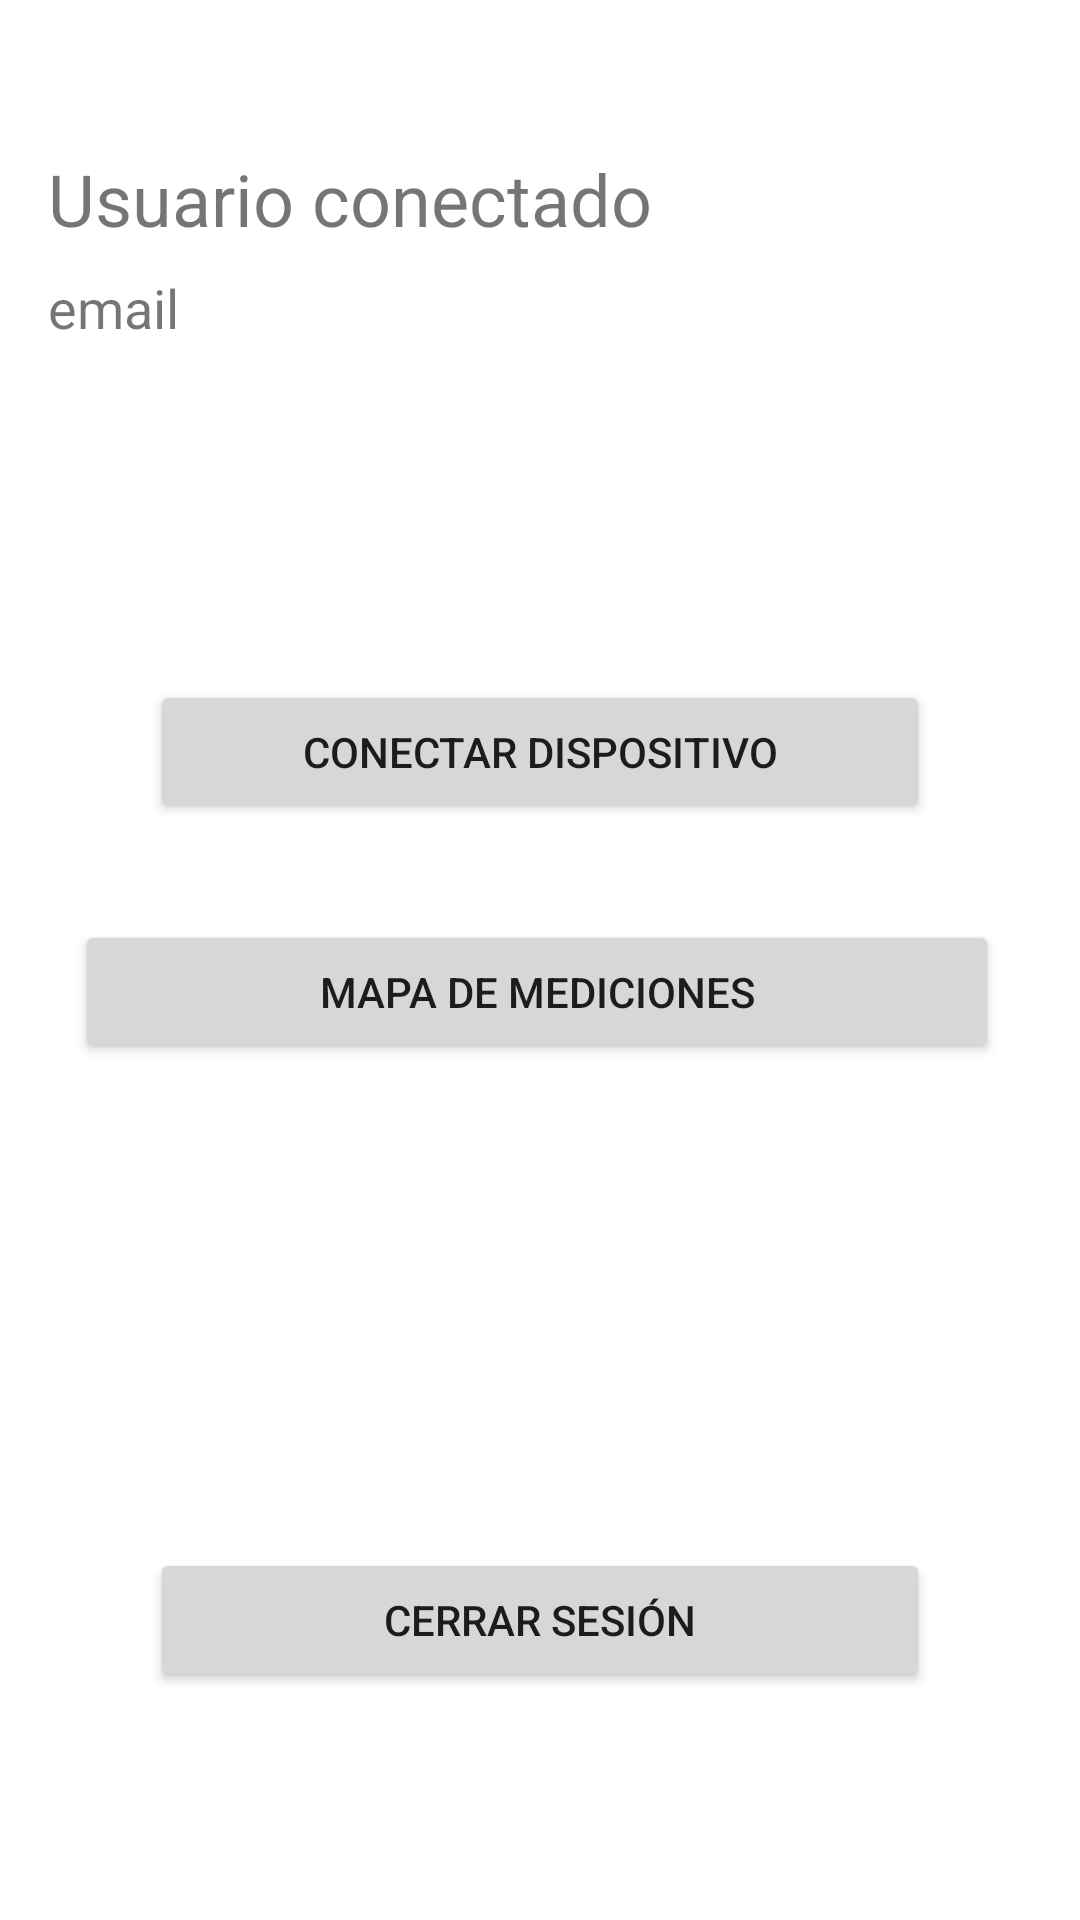

Reconstruct the res/layout file that produces this screen, plus the resources it refers to.
<!-- AndroidManifest.xml: application theme Theme.WaterQuality -->
<!-- res/layout/activity_home.xml -->
<?xml version="1.0" encoding="utf-8"?>
<androidx.constraintlayout.widget.ConstraintLayout xmlns:android="http://schemas.android.com/apk/res/android"
    xmlns:app="http://schemas.android.com/apk/res-auto"
    xmlns:tools="http://schemas.android.com/tools"
    android:layout_width="match_parent"
    android:layout_height="match_parent"
    tools:context=".HomeActivity">

    <TextView
        android:id="@+id/emailTextView"
        android:layout_width="0dp"
        android:layout_height="wrap_content"
        android:layout_marginTop="8dp"
        android:layout_marginEnd="8dp"
        android:text="email"
        android:textSize="18sp"
        app:layout_constraintEnd_toEndOf="parent"
        app:layout_constraintHorizontal_bias="0.0"
        app:layout_constraintStart_toStartOf="@+id/textView10"
        app:layout_constraintTop_toBottomOf="@+id/textView10" />

    <Button
        android:id="@+id/btNavButton"
        android:layout_width="match_parent"
        android:layout_height="wrap_content"
        android:layout_marginStart="50dp"
        android:layout_marginTop="112dp"
        android:layout_marginEnd="50dp"
        android:text="conectar dispositivo"
        app:layout_constraintEnd_toEndOf="parent"
        app:layout_constraintStart_toStartOf="parent"
        app:layout_constraintTop_toBottomOf="@+id/emailTextView" />

    <Button
        android:id="@+id/logOutButton"
        android:layout_width="match_parent"
        android:layout_height="wrap_content"
        android:layout_marginStart="50dp"
        android:layout_marginEnd="50dp"
        android:layout_marginBottom="76dp"
        android:text="Cerrar Sesión"
        app:layout_constraintBottom_toBottomOf="parent"
        app:layout_constraintEnd_toEndOf="parent"
        app:layout_constraintStart_toStartOf="parent" />

    <TextView
        android:id="@+id/textView10"
        android:layout_width="wrap_content"
        android:layout_height="wrap_content"
        android:layout_marginStart="16dp"
        android:layout_marginTop="50dp"
        android:text="Usuario conectado"
        android:textSize="24sp"
        app:layout_constraintStart_toStartOf="parent"
        app:layout_constraintTop_toTopOf="parent" />

    <Button
        android:id="@+id/buttonWeb"
        android:layout_width="308dp"
        android:layout_height="wrap_content"
        android:layout_marginStart="50dp"
        android:layout_marginTop="32dp"
        android:layout_marginEnd="50dp"
        android:text="Mapa de mediciones"
        app:layout_constraintEnd_toEndOf="parent"
        app:layout_constraintHorizontal_bias="0.523"
        app:layout_constraintStart_toStartOf="parent"
        app:layout_constraintTop_toBottomOf="@+id/btNavButton" />

</androidx.constraintlayout.widget.ConstraintLayout>
<!-- resources referenced by this layout -->
<resources>
  <style name="Theme.WaterQuality" parent="Theme.MaterialComponents.Light.DarkActionBar">
          
          <item name="colorPrimary">@color/blue_500</item>
          <item name="colorPrimaryVariant">@color/blue_700</item>
          <item name="colorOnPrimary">@color/white</item>
          
          <item name="colorSecondary">@color/teal_200</item>
          <item name="colorSecondaryVariant">@color/teal_700</item>
          <item name="colorOnSecondary">@color/black</item>
          
          <item name="android:statusBarColor" tools:targetApi="l">?attr/colorPrimaryVariant</item>
          
      </style>
  <!-- not gathered from this repository: default colours our renderer supplied (Android Studio template values) -->
  <color name="teal_200">#FF03DAC5</color>
  <color name="teal_700">#FF018786</color>
  <color name="black">#FF000000</color>
  <color name="white">#FFFFFFFF</color>
</resources>
